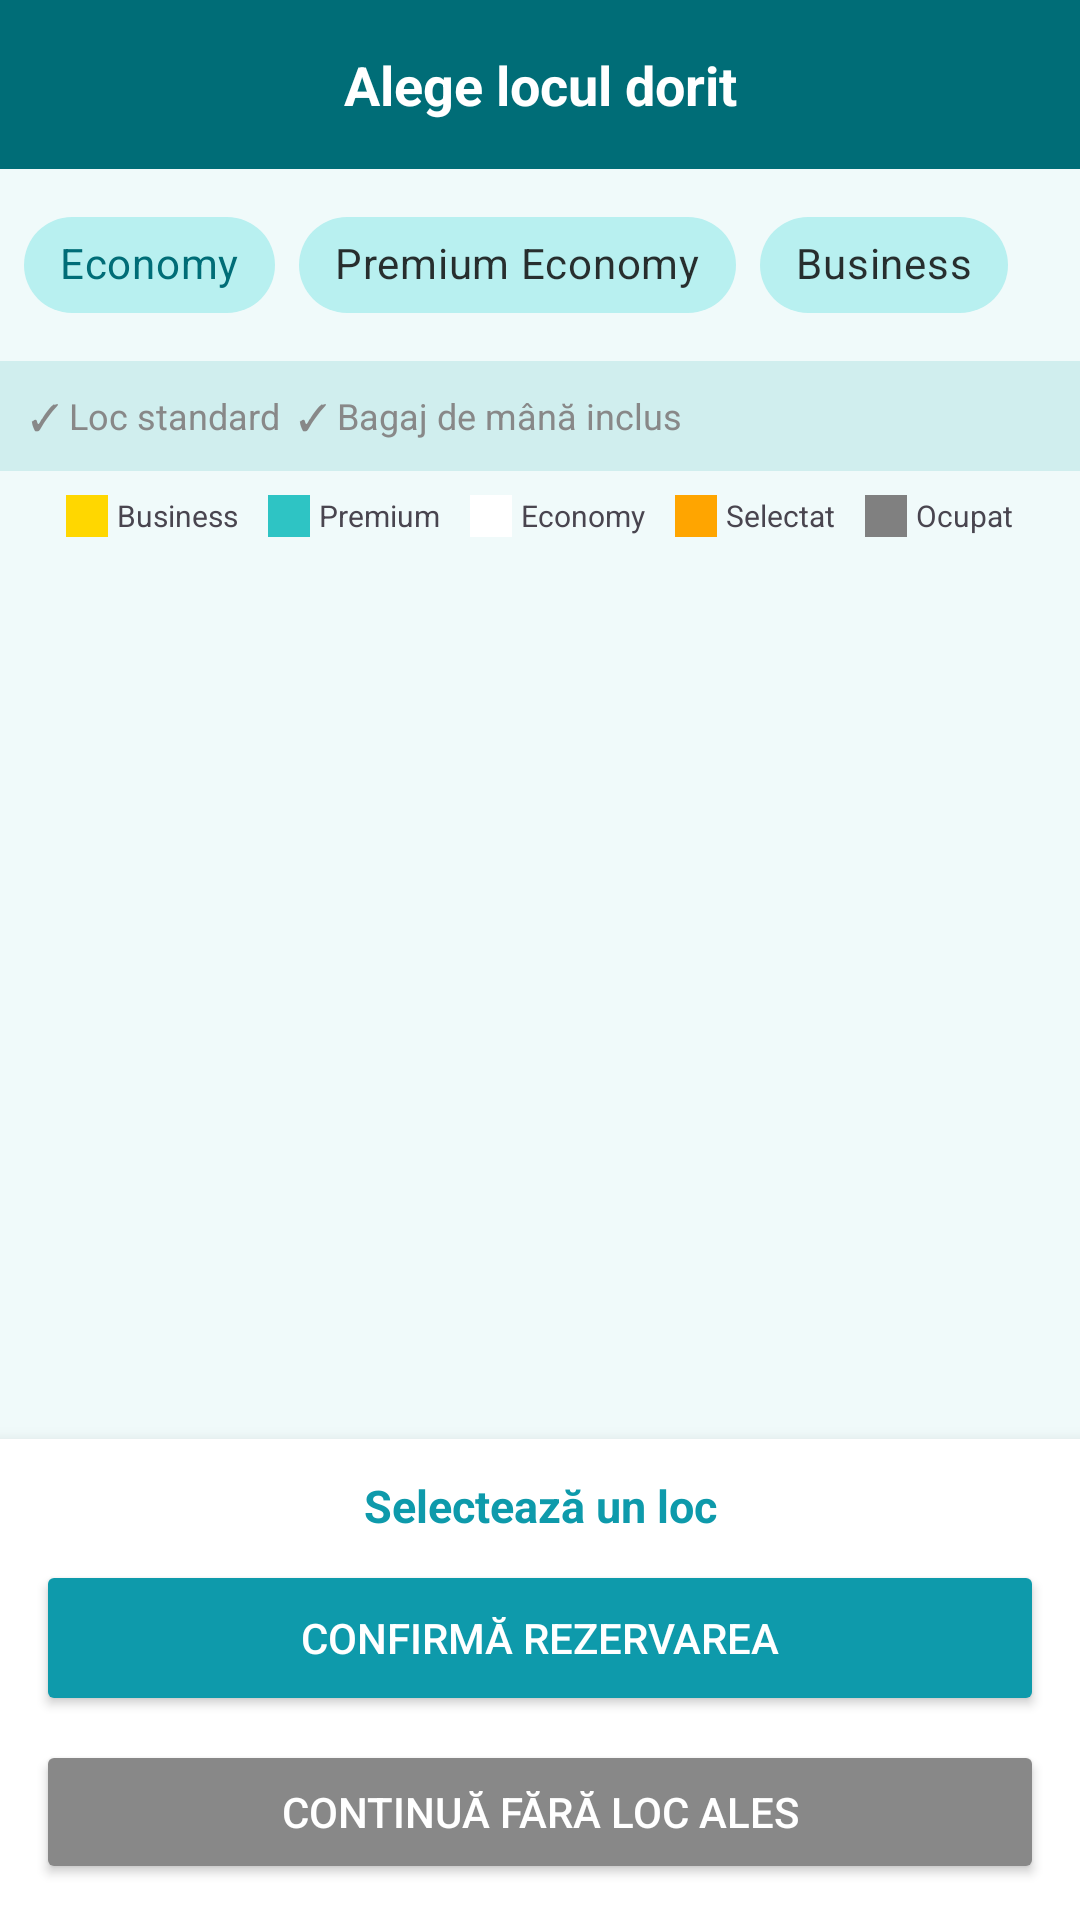

Write the Android layout XML for this screen, with the resource values it uses.
<!-- AndroidManifest.xml: application theme Theme.AirlineReservationsApp -->
<!-- res/layout/activity_seat_selection.xml -->
<?xml version="1.0" encoding="utf-8"?>

<LinearLayout xmlns:android="http://schemas.android.com/apk/res/android"
    xmlns:app="http://schemas.android.com/apk/res-auto"
    android:layout_width="match_parent"
    android:layout_height="match_parent"
    android:orientation="vertical"
    android:background="@color/bg_card">

    
    <TextView
        android:id="@+id/tvSeatTitle"
        android:layout_width="match_parent"
        android:layout_height="wrap_content"
        android:text="Alege locul dorit"
        android:textSize="18sp"
        android:textStyle="bold"
        android:gravity="center"
        android:padding="16dp"
        android:background="@color/blue_dark"
        android:textColor="@color/white"/>

    
    <com.google.android.material.chip.ChipGroup
        android:id="@+id/chipGroupClass"
        android:layout_width="match_parent"
        android:layout_height="wrap_content"
        android:padding="8dp"
        app:singleSelection="true">

        <com.google.android.material.chip.Chip
            android:id="@+id/chipEconomy"
            style="@style/Widget.MaterialComponents.Chip.Choice"
            android:layout_width="wrap_content"
            android:layout_height="wrap_content"
            android:checked="true"
            android:text="Economy"
            app:chipBackgroundColor="@color/blue_pale"/>

        <com.google.android.material.chip.Chip
            android:id="@+id/chipPremiumEconomy"
            style="@style/Widget.MaterialComponents.Chip.Choice"
            android:layout_width="wrap_content"
            android:layout_height="wrap_content"
            android:text="Premium Economy"
            app:chipBackgroundColor="@color/blue_pale"/>

        <com.google.android.material.chip.Chip
            android:id="@+id/chipBusiness"
            style="@style/Widget.MaterialComponents.Chip.Choice"
            android:layout_width="wrap_content"
            android:layout_height="wrap_content"
            android:text="Business"
            app:chipBackgroundColor="@color/blue_pale"/>

    </com.google.android.material.chip.ChipGroup>

    
    <TextView
        android:id="@+id/tvClassInfo"
        android:layout_width="match_parent"
        android:layout_height="wrap_content"
        android:padding="10dp"
        android:textSize="12sp"
        android:textColor="@color/text_gray"
        android:background="@color/divider"
        android:text="✓ Loc standard  ✓ Bagaj de mână inclus"/>

    
    <LinearLayout
        android:layout_width="match_parent"
        android:layout_height="wrap_content"
        android:orientation="horizontal"
        android:padding="8dp"
        android:gravity="center">

        <View android:layout_width="14dp" android:layout_height="14dp"
            android:background="@color/airline_gold" android:layout_marginEnd="3dp"/>
        <TextView android:layout_width="wrap_content" android:layout_height="wrap_content"
            android:text="Business" android:textSize="10sp" android:layout_marginEnd="10dp"/>

        <View android:layout_width="14dp" android:layout_height="14dp"
            android:background="@color/blue_light" android:layout_marginEnd="3dp"/>
        <TextView android:layout_width="wrap_content" android:layout_height="wrap_content"
            android:text="Premium" android:textSize="10sp" android:layout_marginEnd="10dp"/>

        <View android:layout_width="14dp" android:layout_height="14dp"
            android:background="@color/white"
            android:layout_marginEnd="3dp"/>
        <TextView android:layout_width="wrap_content" android:layout_height="wrap_content"
            android:text="Economy" android:textSize="10sp" android:layout_marginEnd="10dp"/>

        <View android:layout_width="14dp" android:layout_height="14dp"
            android:background="@color/seat_selected" android:layout_marginEnd="3dp"/>
        <TextView android:layout_width="wrap_content" android:layout_height="wrap_content"
            android:text="Selectat" android:textSize="10sp" android:layout_marginEnd="10dp"/>

        <View android:layout_width="14dp" android:layout_height="14dp"
            android:background="@color/seat_occupied" android:layout_marginEnd="3dp"/>
        <TextView android:layout_width="wrap_content" android:layout_height="wrap_content"
            android:text="Ocupat" android:textSize="10sp"/>
    </LinearLayout>

    
    <androidx.recyclerview.widget.RecyclerView
        android:id="@+id/rvSeats"
        android:layout_width="match_parent"
        android:layout_height="0dp"
        android:layout_weight="1"
        android:padding="4dp"
        android:clipToPadding="false"/>

    
    <LinearLayout
        android:layout_width="match_parent"
        android:layout_height="wrap_content"
        android:orientation="vertical"
        android:padding="12dp"
        android:background="@color/white"
        android:elevation="8dp">

        <TextView
            android:id="@+id/tvPriceDisplay"
            android:layout_width="match_parent"
            android:layout_height="wrap_content"
            android:text="Selectează un loc"
            android:textSize="15sp"
            android:textStyle="bold"
            android:gravity="center"
            android:textColor="@color/blue_main"
            android:layout_marginBottom="8dp"/>

        <Button
            android:id="@+id/btnConfirmReservation"
            android:layout_width="match_parent"
            android:layout_height="52dp"
            android:text="Confirmă Rezervarea"
            android:backgroundTint="@color/blue_main"
            android:textColor="@color/white"/>

        <Button
            android:id="@+id/btnSkipSeat"
            android:layout_width="match_parent"
            android:layout_height="48dp"
            android:text="Continuă fără loc ales"
            android:backgroundTint="@color/text_gray"
            android:textColor="@color/white"
            android:layout_marginTop="8dp"/>

    </LinearLayout>

</LinearLayout>
<!-- resources referenced by this layout -->
<resources>
  <color name="airline_gold">#FFD700</color>
  <color name="bg_card">#F0FAFA</color>
  <color name="blue_dark">#006D77</color>
  <color name="blue_light">#2EC4C4</color>
  <color name="blue_main">#0E9AAB</color>
  <color name="blue_pale">#B8F0F0</color>
  <color name="divider">#D0EEEE</color>
  <color name="seat_occupied">#808080</color>
  <color name="seat_selected">#FFA500</color>
  <color name="text_gray">#888888</color>
  <color name="white">#FFFFFF</color>
  <style name="Theme.AirlineReservationsApp" parent="Base.Theme.AirlineReservationsApp" />
  <style name="Base.Theme.AirlineReservationsApp" parent="Theme.Material3.Light.NoActionBar">
          
          <item name="colorPrimary">@color/blue_dark</item>
          <item name="colorOnPrimary">@color/white</item>
          <item name="colorPrimaryContainer">@color/blue_pale</item>
          <item name="colorOnPrimaryContainer">@color/blue_dark</item>
  
          
          <item name="colorSecondary">@color/blue_main</item>
          <item name="colorOnSecondary">@color/white</item>
          <item name="colorSecondaryContainer">@color/blue_pale</item>
          <item name="colorOnSecondaryContainer">@color/blue_dark</item>
  
          
          <item name="colorTertiary">@color/blue_light</item>
          <item name="colorOnTertiary">@color/white</item>
  
          
          <item name="android:windowBackground">@color/white</item>
          <item name="colorSurface">@color/bg_card</item>
          <item name="colorOnSurface">@color/text_dark</item>
          <item name="colorSurfaceVariant">@color/blue_pale</item>
          <item name="colorOnSurfaceVariant">@color/blue_dark</item>
  
          
          <item name="android:statusBarColor">@color/blue_dark</item>
      </style>
  <color name="text_dark">#111111</color>
</resources>
